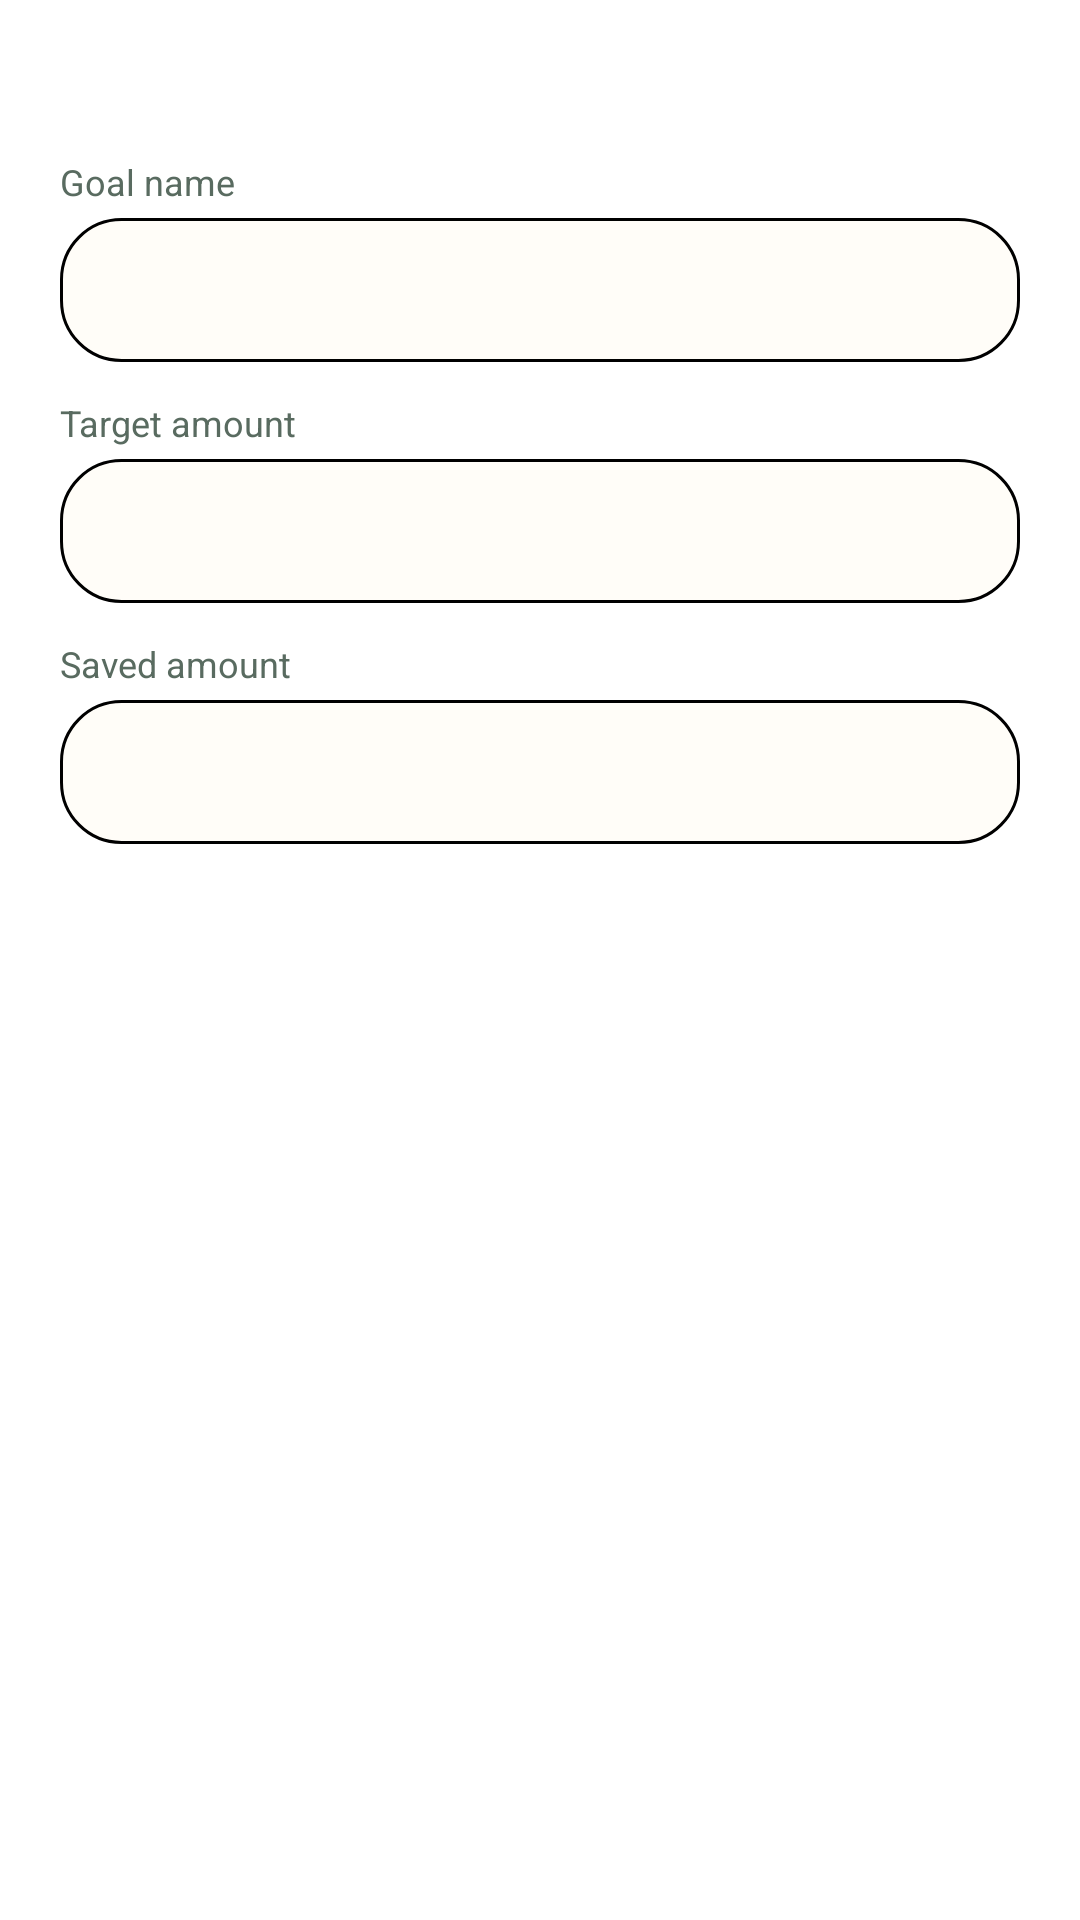

Here is an Android app screen rendered from its layout file. Give the layout XML and the strings, colors and styles it references.
<!-- AndroidManifest.xml: application theme Theme.App -->
<!-- res/layout/dialog_plan_goal.xml -->
<LinearLayout xmlns:android="http://schemas.android.com/apk/res/android" android:layout_width="match_parent" android:layout_height="wrap_content" android:orientation="vertical" android:paddingStart="@dimen/screen_h_padding" android:paddingEnd="@dimen/screen_h_padding" android:paddingTop="@dimen/space_8" android:paddingBottom="@dimen/space_24">
    <TextView android:id="@+id/plan_form_currency" style="@style/MontraMonthLabel" />
    <TextView style="@style/MontraFormLabel" android:layout_marginTop="@dimen/space_12" android:text="@string/goal_name" android:labelFor="@id/plan_goal_name" />
    <EditText android:id="@+id/plan_goal_name" style="@style/MontraFormField" android:layout_marginTop="@dimen/space_4" android:inputType="textCapSentences" android:singleLine="true" />
    <TextView style="@style/MontraFormLabel" android:layout_marginTop="@dimen/space_12" android:text="@string/target_amount" android:labelFor="@id/plan_amount" />
    <EditText android:id="@+id/plan_amount" style="@style/MontraFormField" android:layout_marginTop="@dimen/space_4" android:inputType="numberDecimal" android:singleLine="true" />
    <TextView style="@style/MontraFormLabel" android:layout_marginTop="@dimen/space_12" android:text="@string/saved_amount" android:labelFor="@id/plan_already_saved" />
    <EditText android:id="@+id/plan_already_saved" style="@style/MontraFormField" android:layout_marginTop="@dimen/space_4" android:inputType="numberDecimal" android:singleLine="true" />
</LinearLayout>
<!-- resources referenced by this layout -->
<resources>
  <dimen name="screen_h_padding">20dp</dimen>
  <dimen name="space_12">12dp</dimen>
  <dimen name="space_24">24dp</dimen>
  <dimen name="space_4">4dp</dimen>
  <dimen name="space_8">8dp</dimen>
  <string name="goal_name">Goal name</string>
  <string name="saved_amount">Saved amount</string>
  <string name="target_amount">Target amount</string>
  <style name="MontraFormField">
          <item name="android:layout_width">match_parent</item><item name="android:layout_height">wrap_content</item>
          <item name="android:minHeight">@dimen/touch_target</item><item name="android:background">@drawable/search_field_background</item>
          <item name="android:paddingStart">@dimen/space_12</item><item name="android:paddingEnd">@dimen/space_12</item>
          <item name="android:textColor">@color/lumen_ink</item><item name="android:textColorHint">@color/lumen_muted</item>
      </style>
  <style name="MontraFormLabel">
          <item name="android:layout_width">match_parent</item><item name="android:layout_height">wrap_content</item>
          <item name="android:textColor">@color/lumen_muted</item><item name="android:textSize">@dimen/text_12</item>
      </style>
  <style name="MontraMonthLabel">
          <item name="android:layout_width">wrap_content</item><item name="android:layout_height">wrap_content</item>
          <item name="android:background">@drawable/montra_soft</item><item name="android:padding">@dimen/space_8</item>
          <item name="android:textColor">@color/lumen_ink</item><item name="android:textSize">@dimen/text_12</item>
      </style>
  <dimen name="touch_target">48dp</dimen>
  <!-- drawable search_field_background (drawable) -->
  <?xml version="1.0" encoding="utf-8"?>
  <shape xmlns:android="http://schemas.android.com/apk/res/android">
      <solid android:color="@color/lumen_surface" />
      <corners android:radius="@dimen/control_radius" />
      <stroke android:width="1dp" android:color="@color/lumen_line" />
  </shape>
  <color name="lumen_ink">#17211D</color>
  <color name="lumen_muted">#596B60</color>
  <dimen name="text_12">12sp</dimen>
  <!-- drawable montra_soft (drawable) -->
  <?xml version="1.0" encoding="utf-8"?>
  <shape xmlns:android="http://schemas.android.com/apk/res/android">
      <solid android:color="@color/lumen_soft" />
      <corners android:radius="@dimen/control_radius" />
  </shape>
  <color name="lumen_background">#F4F1EA</color>
  <color name="lumen_accent">#176B55</color>
  <color name="on_primary">#FFFFFF</color>
  <color name="lumen_surface">#FFFDF8</color>
  <style name="AppWindowAnimation">
          <item name="android:activityOpenEnterAnimation">@anim/activity_enter</item>
          <item name="android:activityOpenExitAnimation">@anim/activity_exit</item>
          <item name="android:activityCloseEnterAnimation">@anim/activity_enter</item>
          <item name="android:activityCloseExitAnimation">@anim/activity_exit</item>
          <item name="android:taskOpenEnterAnimation">@anim/activity_enter</item>
          <item name="android:taskOpenExitAnimation">@anim/activity_exit</item>
          <item name="android:taskCloseEnterAnimation">@anim/activity_enter</item>
          <item name="android:taskCloseExitAnimation">@anim/activity_exit</item>
          <item name="android:windowEnterAnimation">@anim/activity_enter</item>
          <item name="android:windowExitAnimation">@anim/activity_exit</item>
      </style>
  <dimen name="control_radius">@dimen/card_radius</dimen>
  <dimen name="card_radius">20dp</dimen>
</resources>
